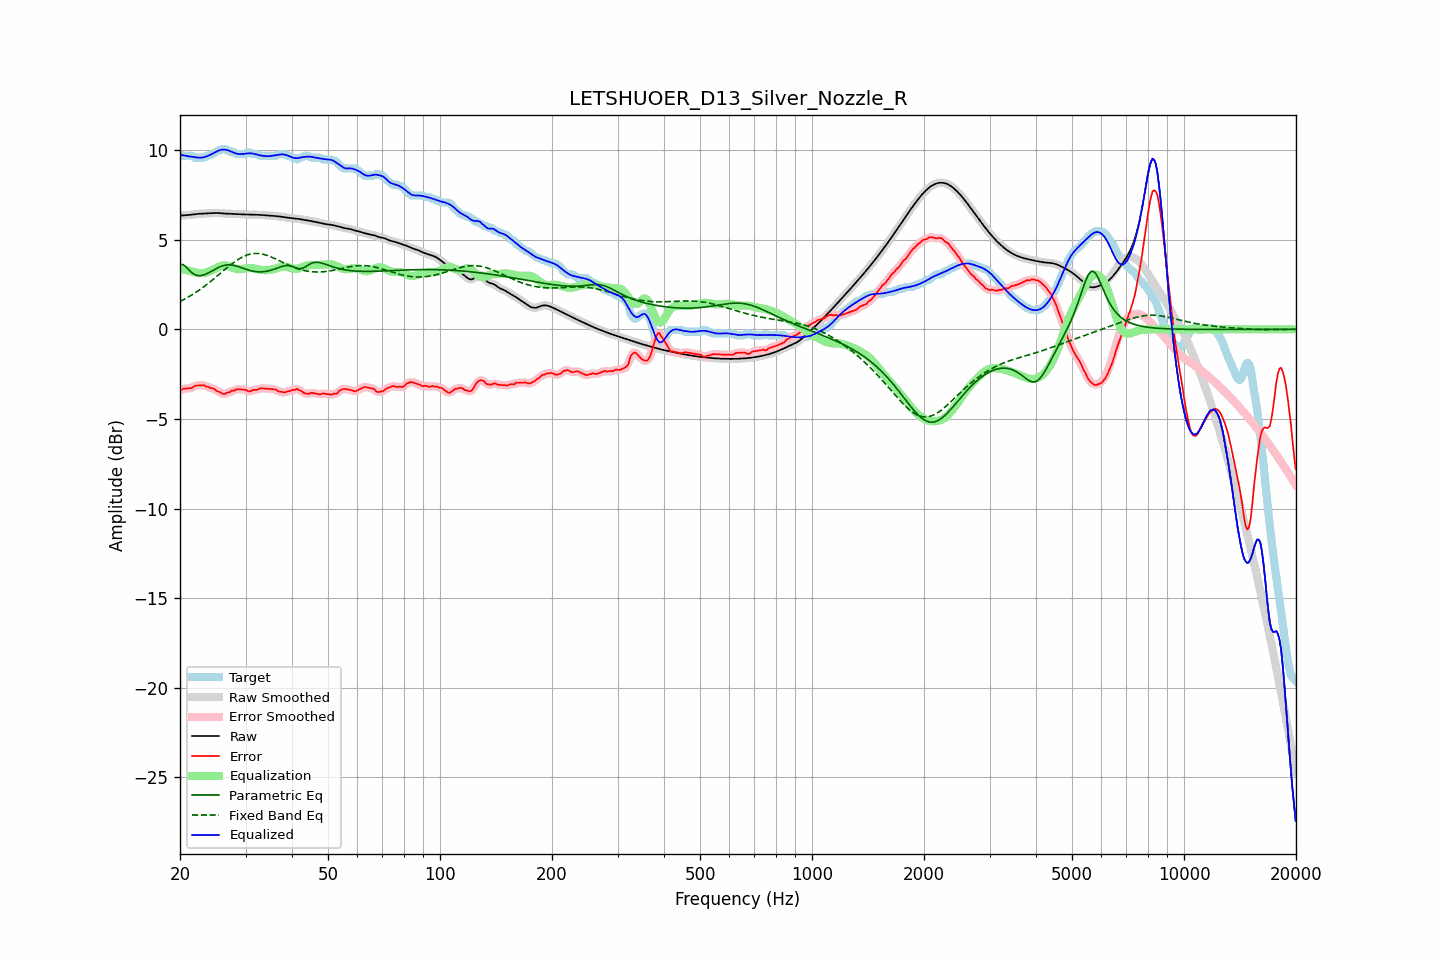

Values plotted in this chart, from the file beside it:
frequency, raw, error, smoothed, error_smoothed, equalization, parametric_eq, fixed_band_eq, equalized_raw, equalized_smoothed, target
20.00, 6.34, -3.43, 6.35, -3.42, 3.40, 3.62, 1.55, 9.75, 9.75, 9.77
20.20, 6.35, -3.37, 6.35, -3.37, 3.38, 3.61, 1.60, 9.73, 9.73, 9.72
20.40, 6.36, -3.31, 6.36, -3.33, 3.35, 3.61, 1.64, 9.71, 9.71, 9.67
20.61, 6.36, -3.31, 6.36, -3.31, 3.33, 3.53, 1.69, 9.69, 9.69, 9.67
20.81, 6.37, -3.30, 6.37, -3.30, 3.30, 3.46, 1.74, 9.67, 9.67, 9.67
21.02, 6.37, -3.30, 6.38, -3.30, 3.28, 3.36, 1.79, 9.66, 9.66, 9.67
21.23, 6.38, -3.29, 6.38, -3.29, 3.26, 3.26, 1.85, 9.64, 9.64, 9.67
21.44, 6.40, -3.27, 6.40, -3.27, 3.24, 3.19, 1.90, 9.63, 9.63, 9.67
21.66, 6.41, -3.24, 6.41, -3.23, 3.21, 3.11, 1.95, 9.62, 9.62, 9.65
21.87, 6.42, -3.16, 6.42, -3.18, 3.19, 3.06, 2.01, 9.61, 9.61, 9.58
22.09, 6.43, -3.14, 6.43, -3.15, 3.16, 3.02, 2.07, 9.59, 9.59, 9.57
22.31, 6.44, -3.13, 6.44, -3.13, 3.14, 3.01, 2.13, 9.58, 9.58, 9.57
22.54, 6.44, -3.13, 6.44, -3.12, 3.13, 2.99, 2.19, 9.57, 9.57, 9.57
22.76, 6.45, -3.12, 6.45, -3.11, 3.12, 3.00, 2.26, 9.57, 9.57, 9.57
22.99, 6.45, -3.12, 6.45, -3.12, 3.13, 3.01, 2.32, 9.58, 9.58, 9.57
23.22, 6.46, -3.12, 6.46, -3.14, 3.14, 3.04, 2.39, 9.60, 9.60, 9.58
23.45, 6.46, -3.19, 6.46, -3.17, 3.17, 3.07, 2.45, 9.63, 9.63, 9.65
23.69, 6.47, -3.20, 6.47, -3.21, 3.19, 3.12, 2.52, 9.66, 9.66, 9.67
23.92, 6.48, -3.23, 6.48, -3.24, 3.22, 3.16, 2.59, 9.70, 9.70, 9.70
24.16, 6.48, -3.28, 6.48, -3.26, 3.26, 3.21, 2.67, 9.74, 9.74, 9.76
24.40, 6.49, -3.28, 6.49, -3.29, 3.30, 3.26, 2.74, 9.79, 9.79, 9.77
24.65, 6.49, -3.32, 6.49, -3.33, 3.35, 3.31, 2.81, 9.84, 9.84, 9.81
24.89, 6.49, -3.38, 6.49, -3.38, 3.39, 3.36, 2.89, 9.88, 9.88, 9.87
25.14, 6.49, -3.44, 6.49, -3.43, 3.44, 3.41, 2.96, 9.93, 9.93, 9.93
25.39, 6.49, -3.48, 6.48, -3.48, 3.48, 3.45, 3.04, 9.97, 9.97, 9.97
25.65, 6.48, -3.50, 6.48, -3.53, 3.52, 3.49, 3.11, 10.00, 10.00, 9.98
25.91, 6.47, -3.58, 6.47, -3.57, 3.55, 3.53, 3.19, 10.02, 10.02, 10.05
26.16, 6.46, -3.61, 6.46, -3.59, 3.56, 3.55, 3.27, 10.03, 10.03, 10.07
26.43, 6.46, -3.61, 6.46, -3.59, 3.56, 3.58, 3.34, 10.02, 10.02, 10.06
26.69, 6.45, -3.54, 6.45, -3.57, 3.55, 3.59, 3.42, 10.01, 10.01, 10.00
26.96, 6.45, -3.52, 6.45, -3.52, 3.53, 3.60, 3.49, 9.98, 9.98, 9.97
27.23, 6.45, -3.51, 6.45, -3.48, 3.50, 3.60, 3.56, 9.95, 9.95, 9.96
27.50, 6.45, -3.42, 6.45, -3.46, 3.46, 3.59, 3.63, 9.91, 9.91, 9.87
27.77, 6.44, -3.43, 6.44, -3.42, 3.43, 3.57, 3.70, 9.87, 9.87, 9.87
28.05, 6.44, -3.42, 6.44, -3.39, 3.40, 3.56, 3.77, 9.84, 9.84, 9.86
28.33, 6.43, -3.35, 6.43, -3.37, 3.37, 3.53, 3.83, 9.81, 9.81, 9.79
28.62, 6.43, -3.34, 6.43, -3.35, 3.36, 3.51, 3.89, 9.79, 9.79, 9.77
28.90, 6.42, -3.35, 6.42, -3.34, 3.35, 3.48, 3.94, 9.78, 9.78, 9.77
29.19, 6.42, -3.35, 6.42, -3.35, 3.36, 3.45, 4.00, 9.78, 9.78, 9.77
29.48, 6.41, -3.36, 6.41, -3.35, 3.37, 3.41, 4.04, 9.78, 9.78, 9.77
29.78, 6.41, -3.36, 6.41, -3.37, 3.38, 3.38, 4.09, 9.79, 9.79, 9.77
30.08, 6.41, -3.38, 6.41, -3.40, 3.40, 3.35, 4.12, 9.80, 9.80, 9.79
30.38, 6.41, -3.44, 6.41, -3.43, 3.41, 3.32, 4.16, 9.81, 9.81, 9.85
30.68, 6.40, -3.47, 6.40, -3.45, 3.42, 3.30, 4.18, 9.82, 9.82, 9.87
30.99, 6.40, -3.45, 6.40, -3.44, 3.42, 3.27, 4.20, 9.82, 9.82, 9.85
31.30, 6.40, -3.39, 6.40, -3.41, 3.41, 3.25, 4.22, 9.81, 9.81, 9.79
31.61, 6.39, -3.38, 6.39, -3.39, 3.40, 3.23, 4.23, 9.79, 9.79, 9.77
31.93, 6.39, -3.38, 6.39, -3.38, 3.38, 3.22, 4.23, 9.77, 9.77, 9.77
32.24, 6.39, -3.38, 6.39, -3.36, 3.36, 3.21, 4.23, 9.75, 9.75, 9.77
32.57, 6.39, -3.33, 6.39, -3.33, 3.34, 3.21, 4.23, 9.72, 9.72, 9.72
32.89, 6.38, -3.29, 6.38, -3.31, 3.32, 3.20, 4.22, 9.70, 9.70, 9.67
33.22, 6.38, -3.29, 6.38, -3.29, 3.31, 3.21, 4.20, 9.69, 9.69, 9.67
33.55, 6.37, -3.30, 6.37, -3.30, 3.31, 3.21, 4.18, 9.67, 9.67, 9.67
33.89, 6.36, -3.31, 6.36, -3.31, 3.30, 3.23, 4.16, 9.66, 9.66, 9.67
34.23, 6.36, -3.31, 6.36, -3.31, 3.30, 3.24, 4.13, 9.66, 9.66, 9.67
34.57, 6.35, -3.32, 6.35, -3.32, 3.30, 3.26, 4.10, 9.66, 9.66, 9.67
34.92, 6.35, -3.32, 6.35, -3.32, 3.32, 3.28, 4.06, 9.67, 9.67, 9.67
35.27, 6.34, -3.33, 6.34, -3.33, 3.33, 3.31, 4.02, 9.68, 9.68, 9.67
35.62, 6.33, -3.34, 6.33, -3.33, 3.36, 3.34, 3.99, 9.69, 9.69, 9.67
35.97, 6.32, -3.35, 6.32, -3.36, 3.38, 3.37, 3.95, 9.70, 9.70, 9.67
... 635 more rows
